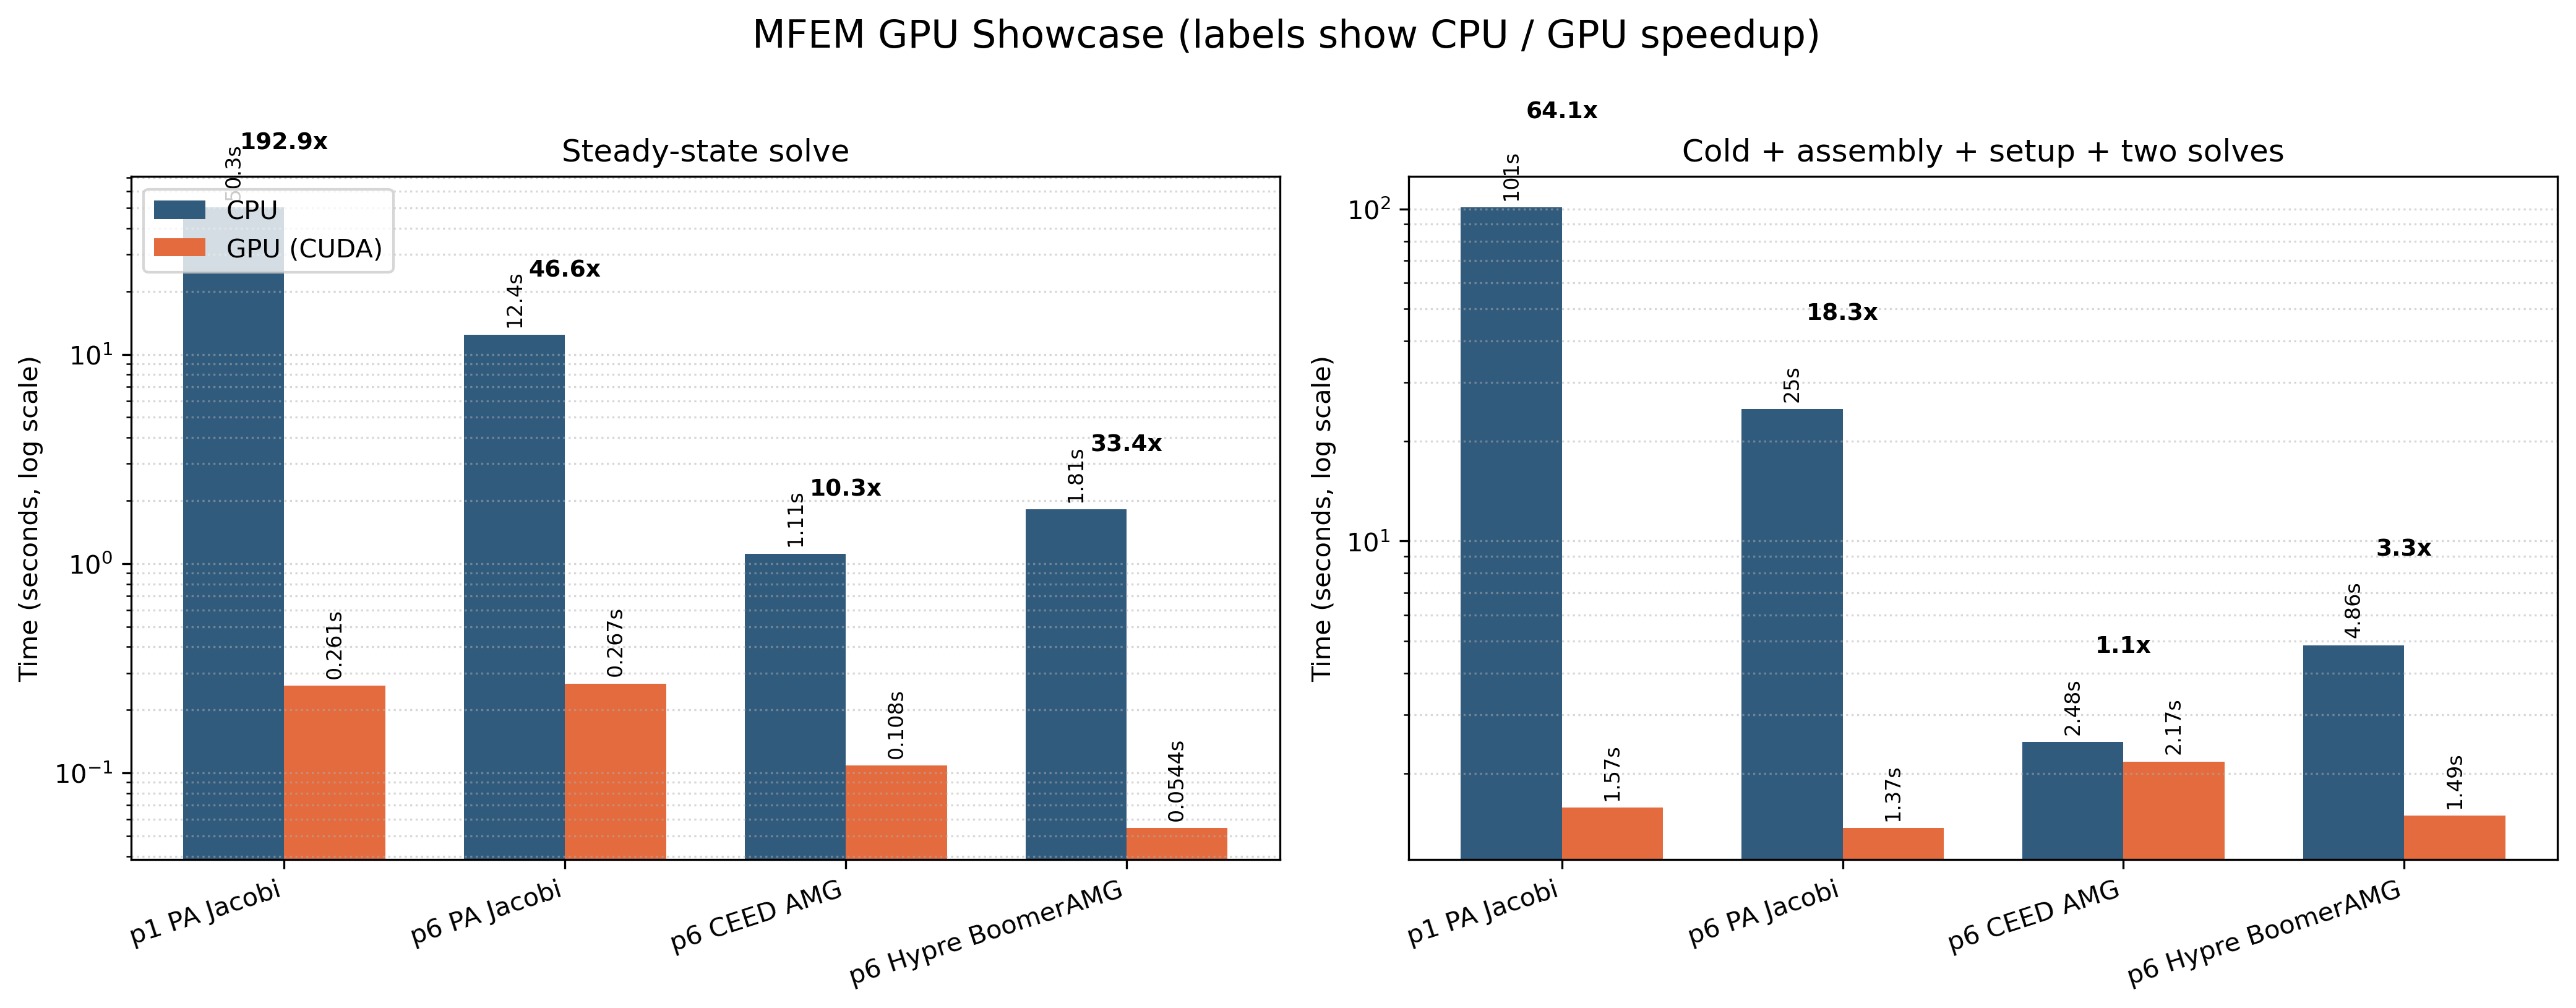

Data behind this chart, as committed beside it:
case, hierarchy, device, solver, order, n, dofs, l2_error, warmup_iterations, steady_iterations, cold_start_seconds, assembly_seconds, setup_seconds, warmup_solve_seconds, steady_solve_seconds, solve_total_seconds, assembly_setup_solve_total_seconds
p1 PA Jacobi, n/a, cpu, pa-jacobi, 1, 512, 263169, 6.419969994197559e-07, 1374, 1374, 0.0004271, 0.1791, 0.09067, 50.41, 50.31, 100.7, 101
p1 PA Jacobi, n/a, cuda, pa-jacobi, 1, 512, 263169, 6.419969977503302e-07, 1374, 1374, 0.09186, 0.7574, 0.1833, 0.2815, 0.2608, 0.5423, 1.575
p6 PA Jacobi, n/a, cpu, pa-jacobi, 6, 64, 148225, 5.733207672510289e-16, 1907, 1907, 0.0004342, 0.0167, 0.06392, 12.45, 12.43, 24.88, 24.96
p6 PA Jacobi, n/a, cuda, pa-jacobi, 6, 64, 148225, 4.795775840360852e-16, 1907, 1907, 0.09426, 0.5585, 0.1624, 0.2848, 0.2668, 0.5515, 1.367
p6 CEED AMG, Q6 -> Q3 -> Q1 -> Q3 -> Q6, cpu, ceed-amg, 6, 64, 148225, 1.107631518674781e-14, 18, 18, 0.0004343, 0.01671, 0.2245, 1.128, 1.114, 2.242, 2.484
p6 CEED AMG, Q6 -> Q3 -> Q1 -> Q3 -> Q6, cuda, ceed-amg, 6, 64, 148225, 3.705124546274055e-15, 101, 72, 0.09475, 0.4306, 1.292, 0.2432, 0.1082, 0.3515, 2.169
p6 Hypre BoomerAMG, n/a, cpu, hypre-amg, 6, 64, 148225, 5.479019979768752e-13, 25, 25, 0.0002192, 1.004, 3.019500000012165e-05, 2.036, 1.815, 3.851, 4.855
p6 Hypre BoomerAMG, n/a, cuda, hypre-amg, 6, 64, 148225, 5.430834978861272e-13, 23, 23, 0.09988, 1.108, 6.936400000001619e-05, 0.2274, 0.0544, 0.2818, 1.49
